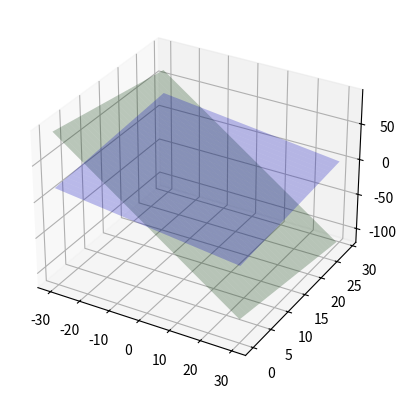

Source code (Python): (Note: this script raises an exception after producing the figure.)
# -*- coding: utf-8 -*-
"""Untitled18.ipynb

Automatically generated by Colaboratory.

Original file is located at
    https://colab.research.google.com/<link-removed>
"""

# -*- coding: utf-8 -*-
"""coeffs.ipynb
Automatically generated by Colaboratory.
Original file is located at
    https://colab.research.google.com/<link-removed>
"""
 
import numpy as np
 
 
def dir_vec(A,B):
  return B-A
 
def norm_vec(A,B):
  return np.matmul(omat, dir_vec(A,B))
 
#Generate line points
#def line_gen(A,B):
#  len =10
#  dim = A.shape[0]
#  x_AB = np.zeros((dim,len))
#  lam_1 = np.linspace(0,1,len)
#  for i in range(len):
#    temp1 = A + lam_1[i]*(B-A)
#    x_AB[:,i]= temp1.T
#  return x_AB
 
#Generate line intercepts
def line_icepts(n,c):
  e1 = np.array([1,0]) 
  e2 = np.array([0,1]) 
  A = c*e1/(n@e1)
  B = c*e2/(n@e2)
  return A,B
 
#Generate line points
def line_dir_pt(m,A,k1,k2):
  len =10
  dim = A.shape[0]
  x_AB = np.zeros((dim,len))
  lam_1 = np.linspace(k1,k2,len)
  for i in range(len):
    temp1 = A + lam_1[i]*m
    x_AB[:,i]= temp1.T
  return x_AB
#Generate line points
 
def line_norm_eq(n,c,k):
  len =10
  dim = n.shape[0]
  m = omat@n
  m = m/np.linalg.norm(m)
#  x_AB = np.zeros((dim,2*len))
  x_AB = np.zeros((dim,len))
  lam_1 = np.linspace(k[0],k[1],len)
#  print(lam_1)
#  lam_2 = np.linspace(0,k2,len)
  if c==0:
    for i in range(len):
      temp1 = lam_1[i]*m
      x_AB[:,i]= temp1.T
  else:
    A,B = line_icepts(n,c)
    for i in range(len):
      temp1 = A + lam_1[i]*m
      x_AB[:,i]= temp1.T
#    temp2 = B + lam_2[i]*m
#    x_AB[:,i+len]= temp2.T
  return x_AB
 
#def line_dir_pt(m,A, dim):
#  len = 10
#  dim = A.shape[0]
#  x_AB = np.zeros((dim,len))
#  lam_1 = np.linspace(0,10,len)
#  for i in range(len):
#    temp1 = A + lam_1[i]*m
#    x_AB[:,i]= temp1.T
#  return x_AB
 
 
#Generate line points
def line_gen(A,B):
  len =10
  x_AB = np.zeros((2,len))
  lam_1 = np.linspace(0,1,len)
  for i in range(len):
    temp1 = A + lam_1[i]*(B-A)
    x_AB[:,i]= temp1.T
  return x_AB
 
def line_gen_varlen(A,B, k1, k2):
  len =10
  x_AB = np.zeros((3,len))
  lam_1 = np.linspace(k1,k2,len)
  for i in range(len):
    temp1 = A + lam_1[i]*(B-A)
    x_AB[:,i]= temp1.T
  return x_AB
 
 
#Foot of the Altitude
def alt_foot(A,B,C):
  m = B-C
  n = np.matmul(omat,m) 
  N=np.vstack((m,n))
  p = np.zeros(2)
  p[0] = m@A 
  p[1] = n@B
  #Intersection
  P=np.linalg.inv(N.T)@p
  return P
 
#Intersection of two lines
def line_intersect(n1,c1,n2,c2):
  N=np.vstack((n1,n2))
  p = np.array([c1,c2]) 
  #Intersection
  P=np.linalg.inv(N)@p
#  P=np.linalg.inv(N.T)@p
  return P
 
#Radius and centre of the circumcircle
#of triangle ABC
def ccircle(A,B,C):
  p = np.zeros(2)
  n1 = dir_vec(B,A)
  p[0] = 0.5*(np.linalg.norm(A)**2-np.linalg.norm(B)**2)
  n2 = dir_vec(C,B)
  p[1] = 0.5*(np.linalg.norm(B)**2-np.linalg.norm(C)**2)
  #Intersection
  N=np.vstack((n1,n2))
  O=np.linalg.inv(N)@p
  r = np.linalg.norm(A -O)
  return O,r
 
#Radius and centre of the incircle
#of triangle ABC
def icentre(A,B,C,k1,k2):
  p = np.zeros(2)
  t = norm_vec(B,C)
  n1 = t/np.linalg.norm(t)
  t = norm_vec(C,A)
  n2 = t/np.linalg.norm(t)
  t = norm_vec(A,B)
  n3 = t/np.linalg.norm(t)
  p[0] = n1@B- k1*n2@C
  p[1] = n2@C- k2*n3@A
  N=np.vstack((n1-k1*n2,n2-k2*n3))
  I=np.matmul(np.linalg.inv(N),p)
  r = n1@(I-B)
  #Intersection
  return I,r
 
def mult_line(A_I,b_z,k,m):
 for i in range(m):
  if i == 0:
    x = line_norm_eq(A_I[i,:],b_z[i],k[i,:])
  elif i == 1:
    y = line_norm_eq(A_I[i,:],b_z[i],k[i,:])
    z = np.vstack((x[None], y[None]))
  else:
    x = line_norm_eq(A_I[i,:],b_z[i],k[i,:])
    z = np.vstack((z,x[None]))
 return z
 
dvec = np.array([-1,1]) 
#Orthogonal matrix
omat = np.array([[0,1],[-1,0]])
 
from mpl_toolkits.mplot3d import Axes3D
import matplotlib.pyplot as plt
import numpy as np
 
#creating x,y for 3D plotting
xx, yy = np.meshgrid([-30,30], range(30))
#setting up plot
fig = plt.figure()
ax = fig.add_subplot(111,projection='3d')
 
 
#defining planes:  n.T * x = c 
n1 = np.array([1,-1,2]).reshape((3,1))
A =  np.array([1,2,3]).reshape((3,1))
c1 = 3
n2 = np.array([3,1,1]).reshape((3,1))
B =  np.array([1,2,3]).reshape((3,1))
c2= 3
 
#corresponding z for planes
z1 = (c1-n1[0]*xx-n1[1]*yy)/(n1[2])
z2 = (c2-n2[0]*xx-n2[1]*yy)/(n2[2])
 
#plotting planes
Plane1=ax.plot_surface(xx, yy, z1,label="P1", color='b',alpha=0.25)
Plane2=ax.plot_surface(xx, yy, z2,label="P2", color='g',alpha=0.25)
Plane1._facecolors2d=Plane1._facecolors3d
Plane2._facecolors2d=Plane2._facecolors3d
 
#Plane points
A1 = np.array([1,2,3])
m1 =np.array([-3,5,4])
k1 = -5
k2=5
x1_dist_skew = line_gen_varlen(A1,A1+m1,k1,k2)
 
#Plotting all lines
plt.plot(x1_dist_skew[0,:],x1_dist_skew[1,:], x1_dist_skew[2,:],label='$L_1$')
 
#plotting points
ax.scatter(A1[0],A1[1],A1[2],'o')
ax.text(A1[0]+0.1,A1[1]+0.1,A1[2]+0.1, "A", color='red')
 
#show plot
plt.xlabel('$x$')
plt.ylabel('$y$')
#plt.legend(loc='best')
plt.grid() # minor
 
#if using termux
plt.savefig('assignment4.png')
#else
plt.show()